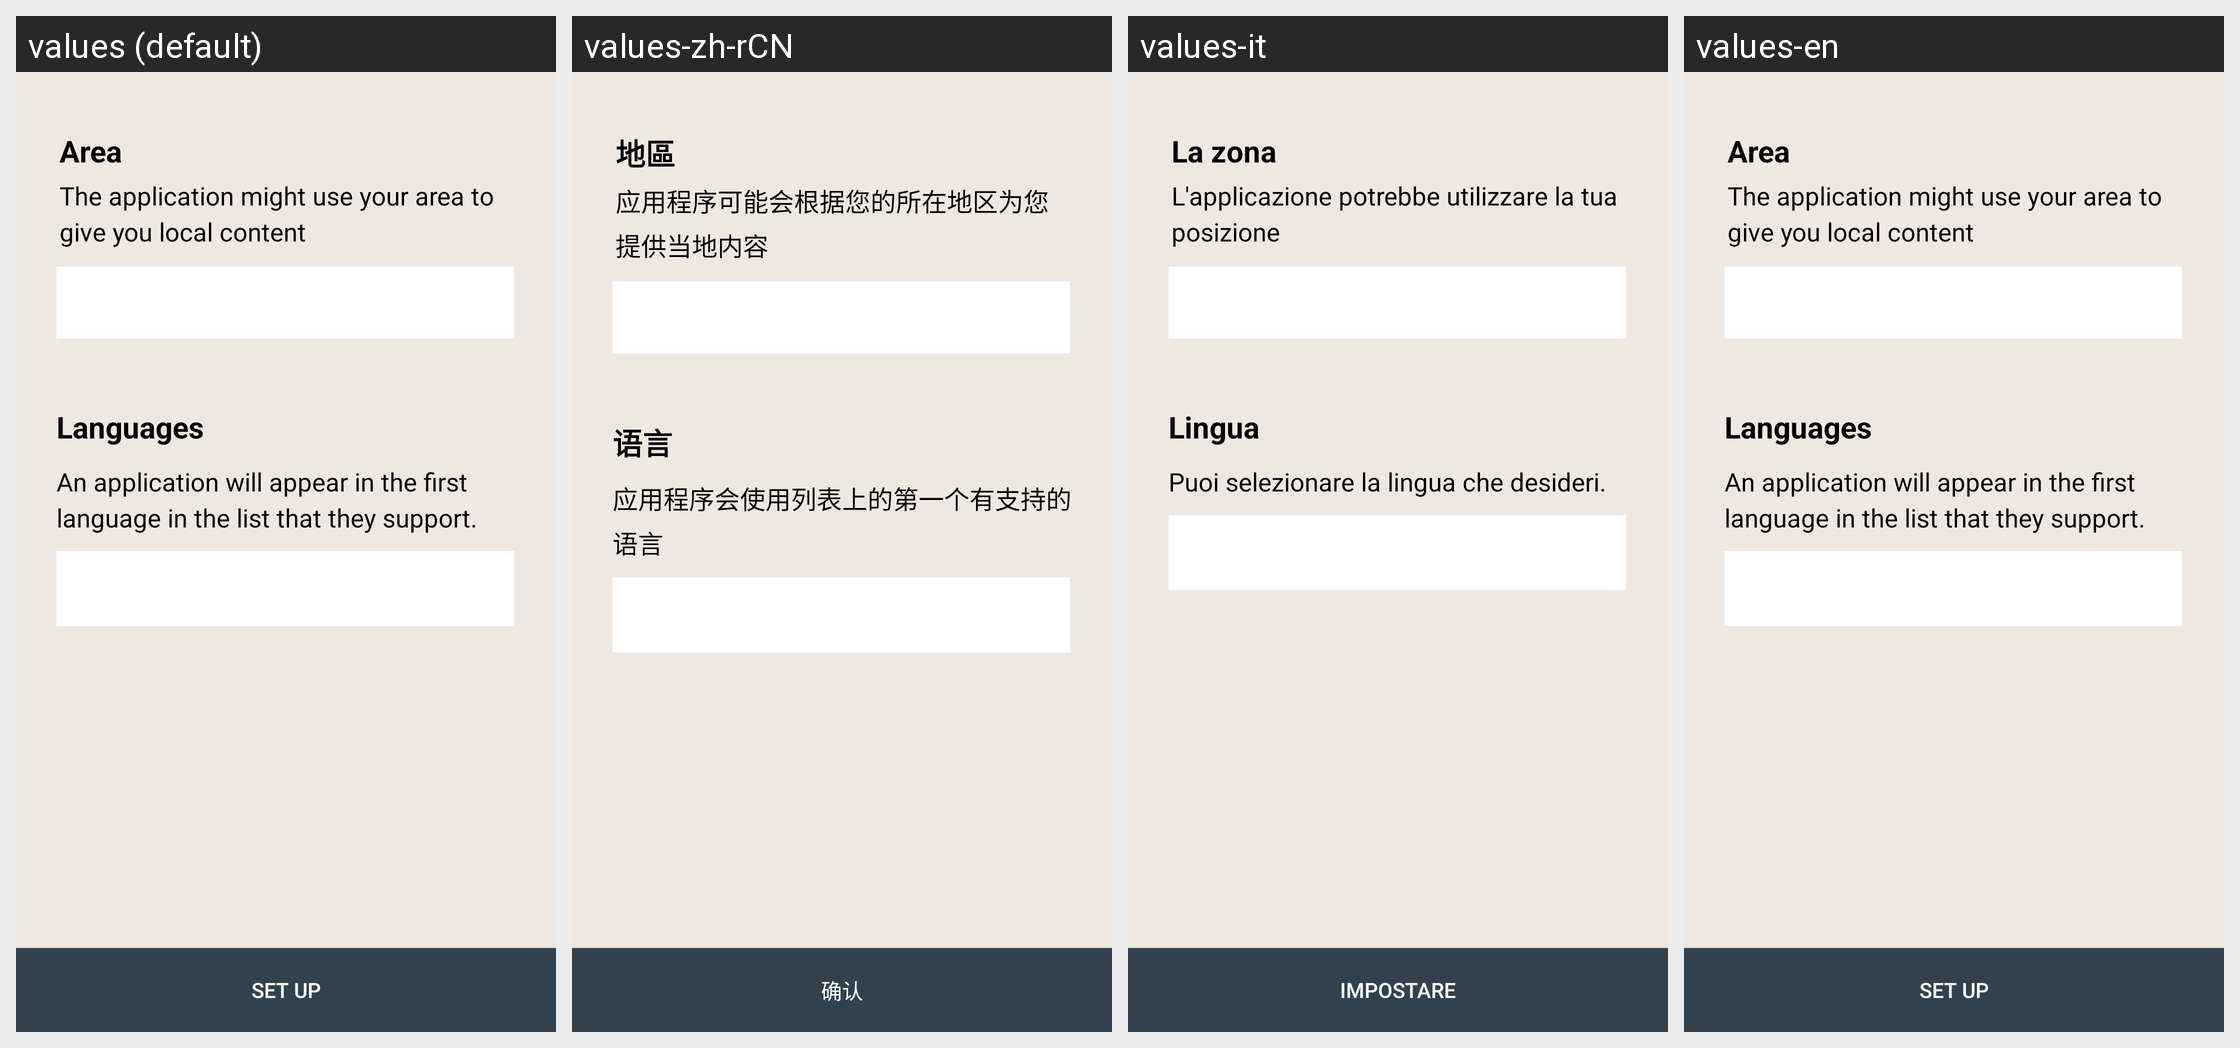

The same Android screen rendered under several of its app's locales, left to right. List the strings drawn on it with the default value and each locale's translation.
Android screen res/layout/fragment_set__languages.xml rendered under 4 locales, left to right: values (default), values-zh-rCN, values-it, values-en. Device: Nexus 5 (rendered at 1080×1920; each locale shown at half size, 540×960, under a caption strip naming it); theme MainAppTheme.
Other locales in the repository, not shown: values-da, values-de, values-zh-rTW.
Strings drawn on this screen, with the default value and each locale's value (text and hints the layout hard-codes, and strings that could not be matched under every locale, appear in the picture but are not listed):

Set_up
  values: Set up
  values-zh-rCN: 确认
  values-it: Impostare
  values-en: Set up

Area
  values: Area
  values-zh-rCN: 地區
  values-it: La zona
  values-en: Area

to_give
  values: The application might use your area to give you local content
  values-zh-rCN: 应用程序可能会根据您的所在地区为您提供当地内容
  values-it: L'applicazione potrebbe utilizzare la tua posizione
  values-en: The application might use your area to give you local content

Languages
  values: Languages
  values-zh-rCN: 语言
  values-it: Lingua
  values-en: Languages

Languages_info
  values: An application will appear in the first language in the list that they support.
  values-zh-rCN: 应用程序会使用列表上的第一个有支持的语言
  values-it: Puoi selezionare la lingua che desideri.
  values-en: An application will appear in the first language in the list that they support.
